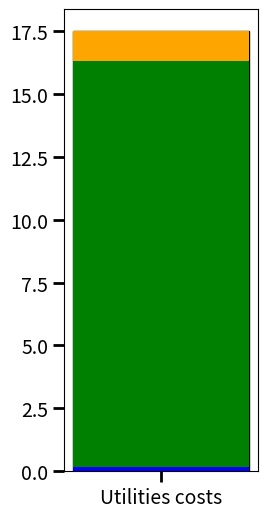

Python code for this plot:
import matplotlib.pyplot as plt

# OpEx Energy utilities Comp
equipment = ["LS", "Perl", "Cooling"]
costs = [41.44/255, 4123.66/255, 299.76/255]
total_cost = sum(costs)
colors = ["blue", "green", "orange"]  # Different colors for each contribution

# Create a stacked bar plot
plt.figure(figsize=(2.5, 6))
plt.bar("Utilities costs", total_cost, color="white", edgecolor="black")  # Base bar
bottom = 0

# Add each component as a segment of the bar
for cost, label, color in zip(costs, equipment, colors):
    plt.bar("Utilities costs", cost, bottom=bottom, label=label, color=color)
    bottom += cost

# Labels and title
#plt.ylabel("Benchmarking costs ($)", size = 16)
#plt.title("Benchmarking costs (OpEx) - Benchmark System")
#plt.legend(loc="upper right")

# **Increase tick mark size**
plt.tick_params(axis='y', which='major', labelsize=14, length=8, width=2)
plt.tick_params(axis='x', which='major', labelsize=14, length=8, width=2)
# Show the plot
plt.show()